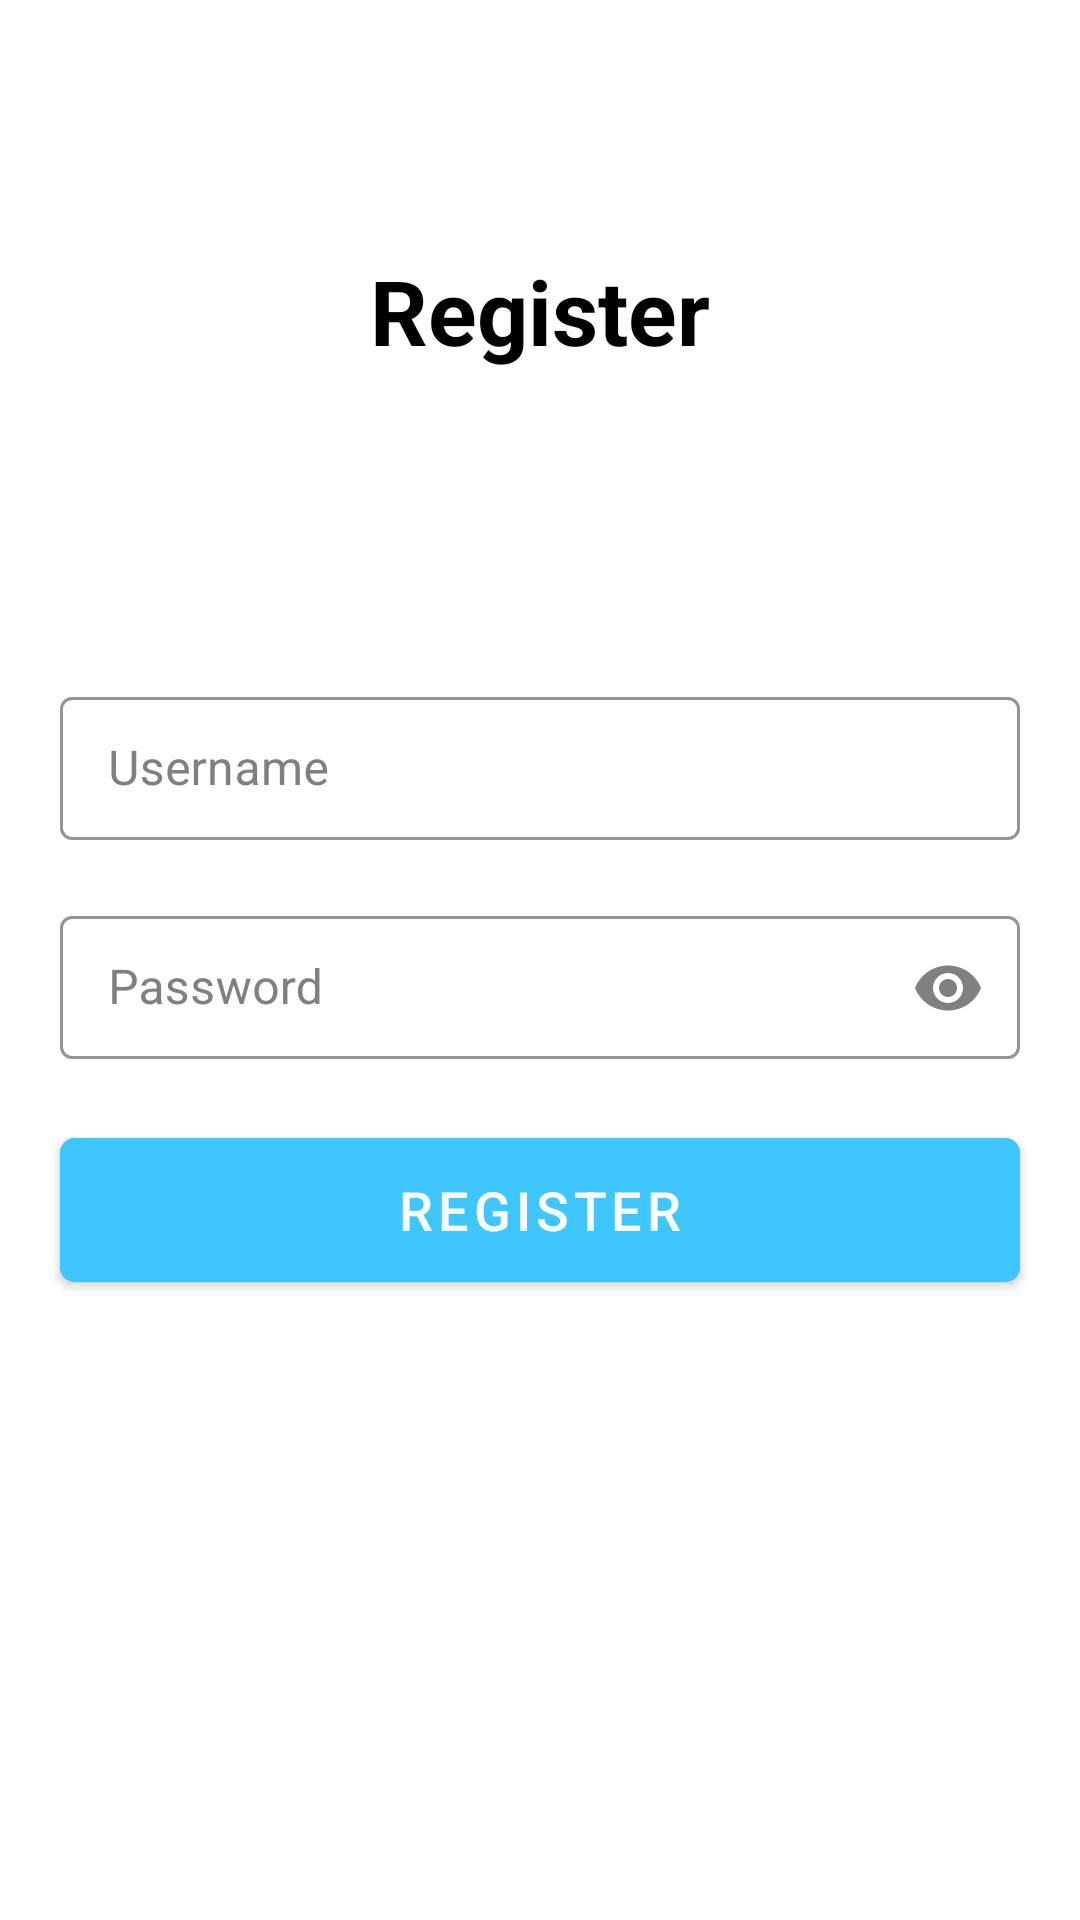

Layout XML and referenced resources for this Android screen:
<!-- AndroidManifest.xml: application theme Theme.MarketApplicationWings -->
<!-- res/layout/layout_register_fragment.xml -->
<?xml version="1.0" encoding="utf-8"?>
<layout xmlns:android="http://schemas.android.com/apk/res/android"
    xmlns:app="http://schemas.android.com/apk/res-auto">

    <androidx.constraintlayout.widget.ConstraintLayout
        android:layout_width="match_parent"
        android:layout_height="match_parent"
        android:background="@color/white">

        <com.google.android.material.textview.MaterialTextView
            android:layout_width="wrap_content"
            android:layout_height="wrap_content"
            android:text="@string/register"
            android:textColor="@color/black"
            android:textSize="30sp"
            android:textStyle="bold"
            app:layout_constraintBottom_toTopOf="@id/fieldWrapper"
            app:layout_constraintEnd_toEndOf="@id/fieldWrapper"
            app:layout_constraintStart_toStartOf="@id/fieldWrapper"
            app:layout_constraintTop_toTopOf="parent" />

        <LinearLayout
            android:id="@+id/fieldWrapper"
            android:layout_width="match_parent"
            android:layout_height="wrap_content"
            android:orientation="vertical"
            app:layout_constraintBottom_toBottomOf="parent"
            app:layout_constraintTop_toTopOf="parent">

            <com.google.android.material.textfield.TextInputLayout
                android:id="@+id/usernameField"
                style="@style/Widget.MaterialComponents.TextInputLayout.OutlinedBox.Dense"
                android:layout_width="match_parent"
                android:layout_height="wrap_content"
                android:layout_marginTop="20dp"
                android:paddingHorizontal="20dp"
                app:boxStrokeColor="@color/sky_blue"
                android:textColorHint="@color/default_gray">

                <com.google.android.material.textfield.TextInputEditText
                    android:id="@+id/usernameInput"
                    android:layout_width="match_parent"
                    android:layout_height="wrap_content"
                    android:hint="@string/username"
                    android:textColor="@color/black" />

            </com.google.android.material.textfield.TextInputLayout>

            <com.google.android.material.textfield.TextInputLayout
                android:id="@+id/passwordField"
                style="@style/Widget.MaterialComponents.TextInputLayout.OutlinedBox.Dense"
                android:layout_width="match_parent"
                android:layout_height="wrap_content"
                android:layout_marginTop="20dp"
                android:paddingHorizontal="20dp"
                android:textColorHint="@color/default_gray"
                app:passwordToggleEnabled="true"
                app:boxStrokeColor="@color/sky_blue"
                app:passwordToggleTint="@color/default_gray">

                <com.google.android.material.textfield.TextInputEditText
                    android:id="@+id/passwordInput"
                    android:layout_width="match_parent"
                    android:layout_height="wrap_content"
                    android:hint="@string/password"
                    android:inputType="textPassword"
                    android:textColor="@color/black" />

            </com.google.android.material.textfield.TextInputLayout>

            <com.google.android.material.button.MaterialButton
                android:id="@+id/buttonRegister"
                android:layout_width="match_parent"
                android:layout_height="60dp"
                android:layout_gravity="center"
                android:layout_marginStart="20dp"
                android:layout_marginTop="20dp"
                android:layout_marginEnd="20dp"
                android:backgroundTint="@color/sky_blue"
                android:text="@string/register"
                android:textColor="@color/white"
                android:textSize="18sp"
                app:cornerRadius="5dp" />

        </LinearLayout>

    </androidx.constraintlayout.widget.ConstraintLayout>

</layout>
<!-- resources referenced by this layout -->
<resources>
  <color name="black">#FF000000</color>
  <color name="default_gray">#808080</color>
  <color name="sky_blue">#3ec6ff</color>
  <color name="white">#FFFFFFFF</color>
  <string name="password">Password</string>
  <string name="register">Register</string>
  <string name="username">Username</string>
  <style name="Theme.MarketApplicationWings" parent="Theme.MaterialComponents.DayNight.NoActionBar">
          
          <item name="colorPrimary">@color/sky_blue</item>
          <item name="colorPrimaryVariant">@color/black</item>
          <item name="colorOnPrimary">@color/white</item>
          
          <item name="colorSecondary">@color/teal_200</item>
          <item name="colorSecondaryVariant">@color/teal_700</item>
          <item name="colorOnSecondary">@color/black</item>
          
          <item name="android:statusBarColor" tools:targetApi="l">?attr/colorPrimaryVariant</item>
          
      </style>
  <color name="teal_200">#FF03DAC5</color>
  <color name="teal_700">#FF018786</color>
</resources>
